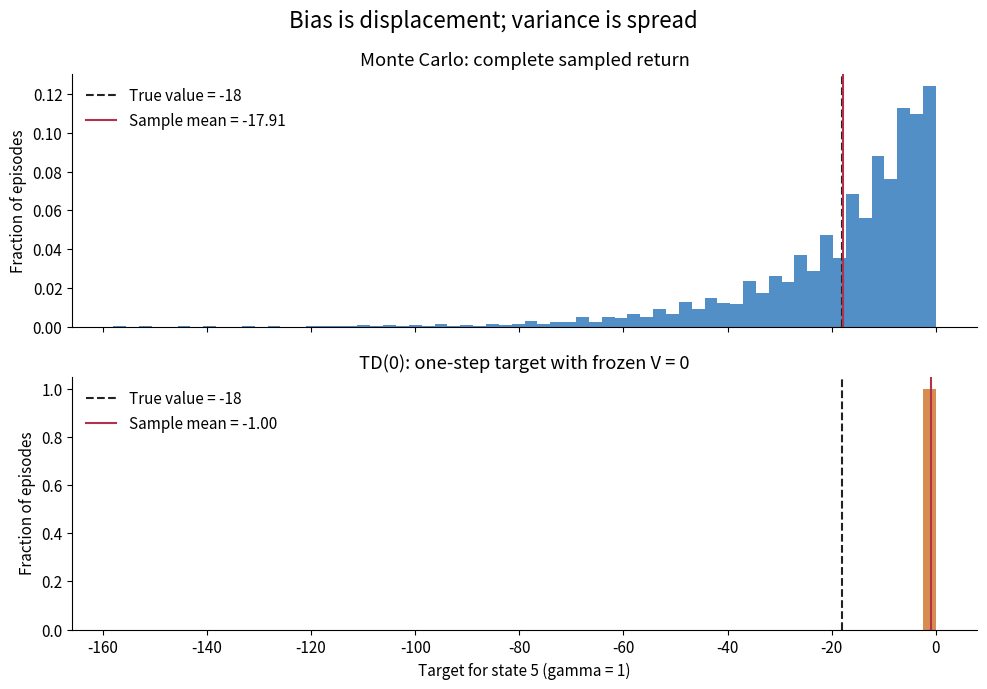

Here is the Python script that generated this plot:
"""Compare frozen TD(0) and Monte Carlo targets in the 4x4 Gridworld.

Run: python chapter06_frozen_targets.py
Dependencies: numpy, matplotlib. No learning takes place.

This standalone environment uses the same rules as the study Gridworld:
row-major states, terminals 0 and 15, reward -1 on every transition,
and actions up/right/down/left with moves clipped at the boundary.
It does not depend on, or modify, the jax_rl project.
"""

import argparse
from pathlib import Path

import matplotlib.pyplot as plt
import numpy as np


SIZE = 4
NUM_STATES = SIZE * SIZE
TERMINALS = (0, NUM_STATES - 1)
MOVES = ((-1, 0), (0, 1), (1, 0), (0, -1))


def next_state(state, action):
    if state in TERMINALS:
        return state
    row, col = divmod(state, SIZE)
    dr, dc = MOVES[action]
    row = min(max(row + dr, 0), SIZE - 1)
    col = min(max(col + dc, 0), SIZE - 1)
    return row * SIZE + col


def exact_values():
    """Solve v = -1 + P v for nonterminal states under uniform actions."""
    states = [s for s in range(NUM_STATES) if s not in TERMINALS]
    index = {s: i for i, s in enumerate(states)}
    matrix = np.eye(len(states))
    for state in states:
        for action in range(4):
            successor = next_state(state, action)
            if successor not in TERMINALS:
                matrix[index[state], index[successor]] -= 0.25
    values = np.zeros(NUM_STATES)
    values[states] = np.linalg.solve(matrix, -np.ones(len(states)))
    return values


def sample_targets(num_episodes, seed, start_state=5, max_steps=100_000):
    """Use independent rollouts, recording one MC and TD target per episode.

    max_steps is a failure guard: raise, never use a truncated MC return.
    Both targets use the same episode's initial transition. V stays zero.
    """
    rng = np.random.default_rng(seed)
    frozen_v = np.zeros(NUM_STATES)
    mc_targets = np.empty(num_episodes)
    td_targets = np.empty(num_episodes)

    for episode in range(num_episodes):
        state = start_state
        total_reward = 0.0
        for step in range(max_steps):
            action = int(rng.integers(4))  # Fixed uniform-random policy.
            successor = next_state(state, action)
            reward = -1.0
            terminated = successor in TERMINALS
            if step == 0:
                td_targets[episode] = reward
                if not terminated:
                    td_targets[episode] += frozen_v[successor]
            total_reward += reward  # gamma = 1.
            state = successor
            if terminated:
                mc_targets[episode] = total_reward
                break
        else:
            raise RuntimeError("Episode did not terminate; no results retained.")

    return mc_targets, td_targets


def summarize(targets, truth):
    mean = targets.mean()
    bias = mean - truth
    variance = targets.var(ddof=0)
    mse = np.mean((targets - truth) ** 2)
    # Exact decomposition for the empirical distribution of these samples.
    np.testing.assert_allclose(mse, bias**2 + variance, atol=1e-10)
    return mean, bias, variance, mse


def main():
    parser = argparse.ArgumentParser(description=__doc__)
    parser.add_argument("--episodes", type=int, default=10_000)
    parser.add_argument("--seed", type=int, default=42)
    parser.add_argument("--output", type=Path, default=Path("frozen_targets.png"))
    args = parser.parse_args()
    if args.episodes < 2:
        parser.error("--episodes must be at least 2")

    values = exact_values()
    truth = values[5]
    mc, td = sample_targets(args.episodes, args.seed)
    np.testing.assert_allclose(td, -1.0)
    print("Exact values under the fixed uniform-random policy:")
    print(values.reshape(SIZE, SIZE).round(6))
    print(f"\nStart state: 5; true value: {truth:.6f}")
    print(f"Episodes: {args.episodes}; seed: {args.seed}; frozen V = 0\n")
    print(f"{'Method':<10} {'Mean':>12} {'Bias':>12} {'Variance':>12} {'MSE':>12}")
    for name, targets in (("MC", mc), ("TD(0)", td)):
        stats = summarize(targets, truth)
        print(f"{name:<10}" + "".join(f"{x:>13.6f}" for x in stats))
    print(f"\nMC mean standard error: {mc.std(ddof=1) / np.sqrt(len(mc)):.6f}")
    print("MC's empirical bias fluctuates around zero across repeated samples.")
    print("TD's true target bias here is +17, and its variance is zero.")
    print("These are target statistics, not statistics of trained value estimates.")

    plt.rcParams.update({"font.size": 11})
    fig, axes = plt.subplots(2, 1, figsize=(10, 7), sharex=True)
    edges = np.linspace(min(mc.min(), truth) - 1, 0, 65)
    for ax, name, targets, color in (
        (axes[0], "Monte Carlo: complete sampled return", mc, "#2673b8"),
        (axes[1], "TD(0): one-step target with frozen V = 0", td, "#ce7025"),
    ):
        weights = np.full(len(targets), 1 / len(targets))
        ax.hist(targets, bins=edges, weights=weights, color=color, alpha=0.8)
        ax.axvline(truth, color="#222222", linestyle="--", label=f"True value = {truth:.0f}")
        ax.axvline(targets.mean(), color="#b3314a", label=f"Sample mean = {targets.mean():.2f}")
        ax.set(title=name, ylabel="Fraction of episodes")
        ax.legend(loc="upper left", frameon=False)
        ax.spines[["top", "right"]].set_visible(False)
    axes[-1].set_xlabel("Target for state 5 (gamma = 1)")
    fig.suptitle("Bias is displacement; variance is spread", fontsize=16)
    fig.tight_layout()
    args.output.parent.mkdir(parents=True, exist_ok=True)
    fig.savefig(args.output, dpi=160)
    plt.close(fig)
    print(f"\nPlot saved to {args.output}")


if __name__ == "__main__":
    main()
